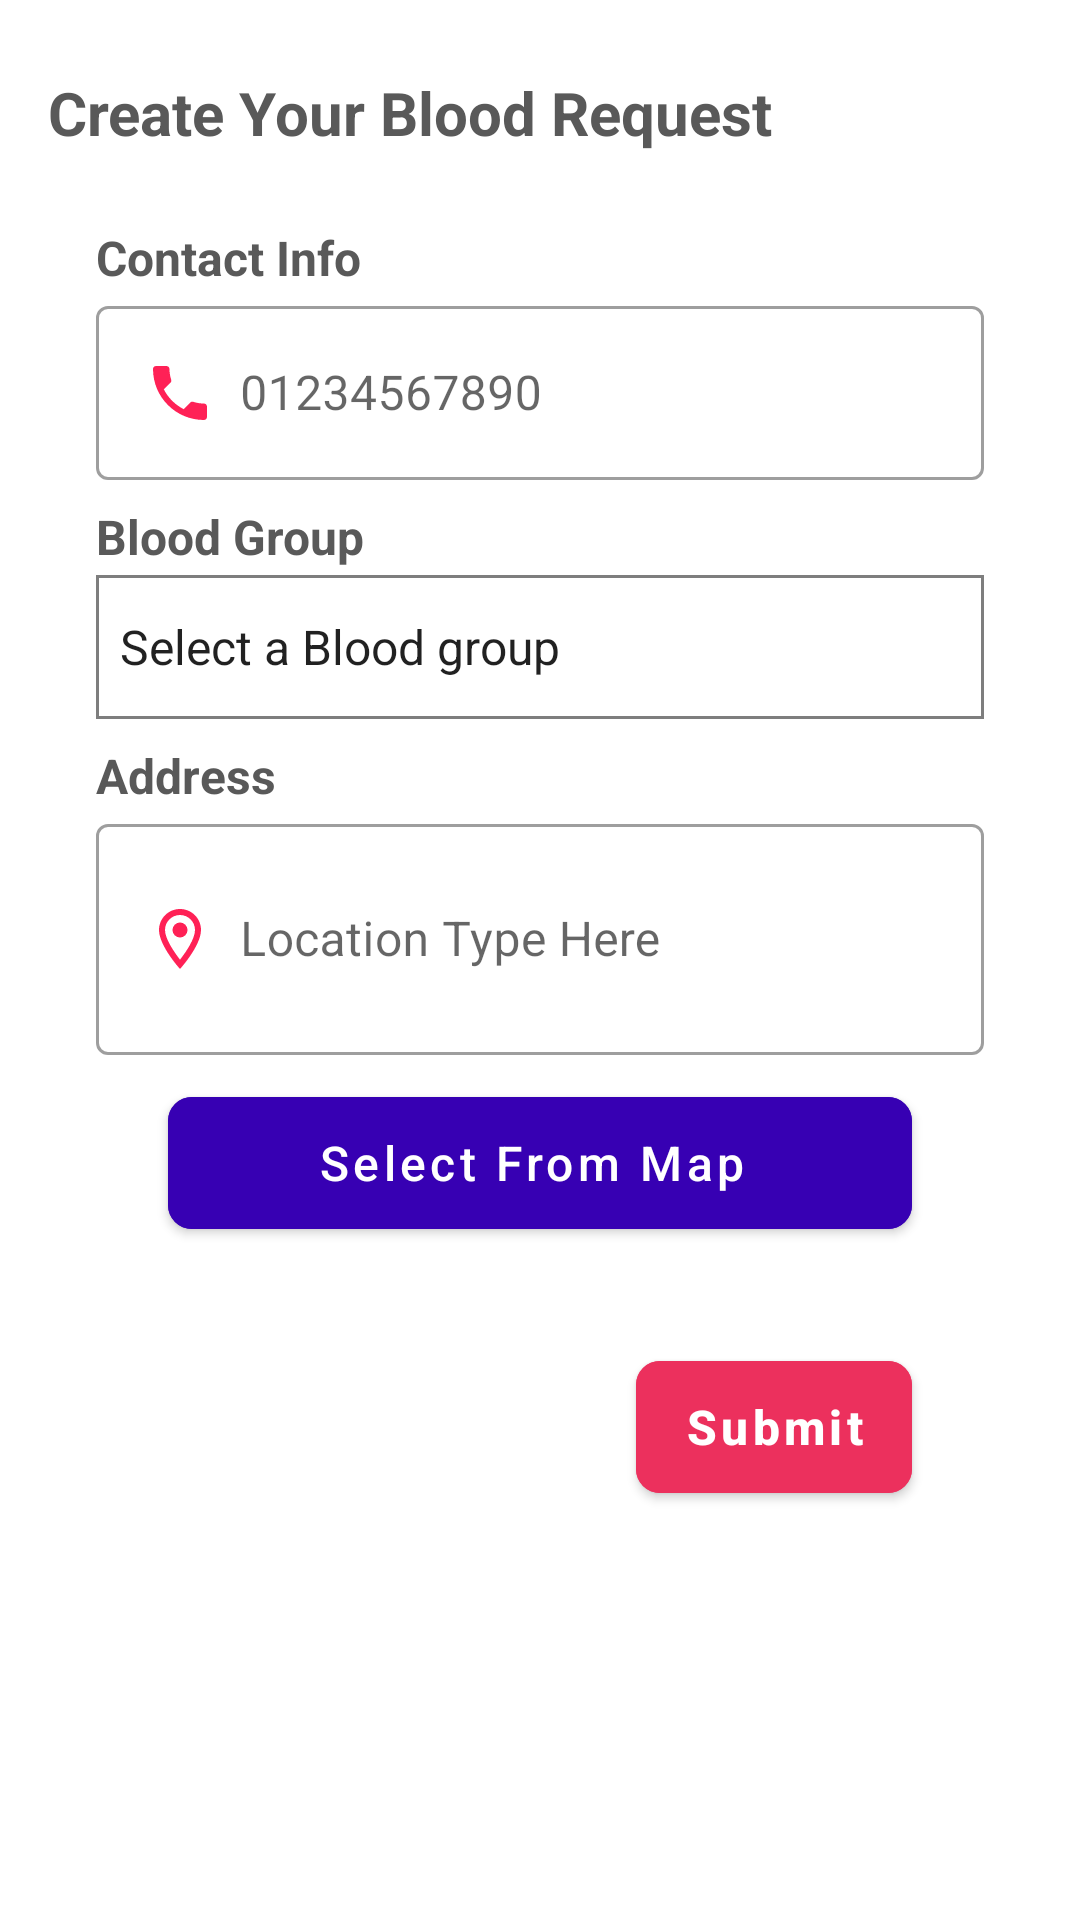

The Android layout XML behind this screen, and the referenced resources:
<!-- AndroidManifest.xml: application theme Theme.Blood_donation_milon -->
<!-- res/layout/fragment_blood_request.xml -->
<?xml version="1.0" encoding="utf-8"?>
<FrameLayout xmlns:android="http://schemas.android.com/apk/res/android"
    xmlns:tools="http://schemas.android.com/tools"
    android:layout_width="match_parent"
    android:layout_height="match_parent"
    xmlns:app="http://schemas.android.com/apk/res-auto"
    tools:context=".fragment.blood_requestFragment">

    <LinearLayout
        android:orientation="vertical"
        android:layout_width="match_parent"
        android:layout_marginBottom="20dp"
        android:layout_height="match_parent">

        <TextView
            android:layout_width="wrap_content"
            android:layout_height="wrap_content"
            android:layout_gravity="start"
            android:layout_marginStart="16dp"
            android:layout_marginTop="24dp"
            android:text="Create Your Blood Request"
            android:textColor="@color/gray_dark"
            android:textSize="20sp"
            android:textStyle="bold" />

        <TextView
            android:layout_width="wrap_content"
            android:layout_height="wrap_content"
            android:layout_gravity="start"
            android:text="Contact Info"
            android:layout_marginStart="32dp"
            android:textColor="@color/gray_dark"
            android:textSize="16sp"
            android:layout_marginTop="24dp"
            android:textStyle="bold" />

        <com.google.android.material.textfield.TextInputLayout

            android:id="@+id/outlinedTextField"
            android:layout_width="match_parent"
            android:layout_marginLeft="32dp"
            android:layout_marginRight="32dp"
            android:layout_height="wrap_content"
            style="@style/Widget.MaterialComponents.TextInputLayout.OutlinedBox">

            <com.google.android.material.textfield.TextInputEditText
                android:id="@+id/ph"
                android:layout_width="match_parent"
                android:layout_height="wrap_content"
                android:drawableStart="@drawable/ic_baseline_local_phone_24"
                android:textSize="16sp"
                android:inputType="phone"
                android:textColor="@color/black"
                android:drawablePadding="8dp"
                android:hint="@string/ph"
                />

        </com.google.android.material.textfield.TextInputLayout>


            <TextView
                android:layout_width="wrap_content"
                android:layout_height="wrap_content"
                android:text="@string/blood_group"
                android:layout_marginTop="8dp"
                android:textSize="16sp"
                android:layout_gravity="start"
                android:layout_marginStart="32dp"
                android:textStyle="bold"
                android:textColor="@color/gray_dark"/>
            <Spinner
                android:id="@+id/bg"
                android:layout_height="48dp"
                android:layout_width="match_parent"
                android:layout_marginStart="32dp"
                android:layout_marginEnd="32dp"
                android:layout_marginTop="2dp"
                android:prompt="@string/bld_grp"
                android:entries="@array/blood_group"
                android:background="@drawable/pink_border_bg"
                >

            </Spinner>
        <TextView
            android:layout_width="wrap_content"
            android:layout_height="wrap_content"
            android:layout_gravity="start"
            android:text="Address"
            android:layout_marginStart="32dp"
            android:textColor="@color/gray_dark"
            android:textSize="16sp"
            android:layout_marginTop="8dp"
            android:textStyle="bold" />
        <com.google.android.material.textfield.TextInputLayout
            android:id="@+id/location"
            android:layout_width="match_parent"
            android:layout_marginLeft="32dp"
            android:layout_marginRight="32dp"
            android:layout_height="wrap_content"
            android:backgroundTint="@color/gray_light"
            style="@style/Widget.MaterialComponents.TextInputLayout.OutlinedBox">

            <com.google.android.material.textfield.TextInputEditText
                android:id="@+id/locationEt"
                android:layout_width="match_parent"
                android:layout_height="wrap_content"
                android:drawableStart="@drawable/ic_outline_location_on_24"
                android:textSize="16sp"
                android:inputType="textMultiLine"
                android:minLines="2"
                android:textColor="@color/black"
                android:drawablePadding="8dp"
                android:hint="Location Type Here "
                />

        </com.google.android.material.textfield.TextInputLayout>

        <com.google.android.material.button.MaterialButton
            android:id="@+id/mapButton"
            android:layout_width="match_parent"
            android:layout_height="56dp"
            android:layout_marginTop="8dp"
            android:layout_marginEnd="56dp"
            android:layout_marginStart="56dp"
            android:backgroundTint="@color/design_default_color_primary_variant"
            android:text="Select From Map "
            android:textColor="@color/white"
            android:textAllCaps="false"
            android:textSize="16sp"
            app:cornerRadius="8dp"
            app:icon="@drawable/ic_baseline_map_24"
            app:iconTint="@color/white"
            android:drawableStart="@drawable/ic_baseline_map_24"
            android:drawableTint="@color/white"
            android:layout_gravity="bottom|end"
            android:textStyle="normal"/>



        <com.google.android.material.button.MaterialButton
            android:id="@+id/submitBtn"
            android:layout_width="wrap_content"
            android:layout_height="56dp"
            android:layout_marginTop="32dp"
            android:layout_marginEnd="56dp"
            android:layout_marginStart="56dp"
            android:backgroundTint="@color/pink_bg"
            android:text="Submit"
            android:textColor="@color/white"
            android:textAllCaps="false"
            android:textSize="16sp"
            app:cornerRadius="8dp"
            android:layout_gravity="bottom|end"
            android:textStyle="bold"/>
    </LinearLayout>

</FrameLayout>
<!-- resources referenced by this layout -->
<resources>
  <string-array name="blood_group">
          <item>Select a Blood group</item>
          <item>A+</item>
          <item>B+</item>
          <item>O+</item>
          <item>AB+</item>
          <item>A-</item>
          <item>B-</item>
          <item>O-</item>
          <item>AB-</item>
      </string-array>
  <color name="black">#FF000000</color>
  <color name="gray_dark">#FF595959</color>
  <color name="gray_light">#FF7E7E7E</color>
  <color name="pink_bg">#EC305D</color>
  <color name="white">#FFFFFFFF</color>
  <!-- drawable ic_baseline_local_phone_24 (drawable) -->
  <vector android:height="24dp" android:tint="#FF2156"
      android:viewportHeight="24" android:viewportWidth="24"
      android:width="24dp" xmlns:android="http://schemas.android.com/apk/res/android">
      <path android:fillColor="@android:color/white" android:pathData="M6.62,10.79c1.44,2.83 3.76,5.14 6.59,6.59l2.2,-2.2c0.27,-0.27 0.67,-0.36 1.02,-0.24 1.12,0.37 2.33,0.57 3.57,0.57 0.55,0 1,0.45 1,1V20c0,0.55 -0.45,1 -1,1 -9.39,0 -17,-7.61 -17,-17 0,-0.55 0.45,-1 1,-1h3.5c0.55,0 1,0.45 1,1 0,1.25 0.2,2.45 0.57,3.57 0.11,0.35 0.03,0.74 -0.25,1.02l-2.2,2.2z"/>
  </vector>
  <!-- drawable ic_outline_location_on_24 (drawable) -->
  <vector android:height="24dp" android:tint="#FF2156"
      android:viewportHeight="24" android:viewportWidth="24"
      android:width="24dp" xmlns:android="http://schemas.android.com/apk/res/android">
      <path android:fillColor="@android:color/white" android:pathData="M12,2C8.13,2 5,5.13 5,9c0,5.25 7,13 7,13s7,-7.75 7,-13c0,-3.87 -3.13,-7 -7,-7zM7,9c0,-2.76 2.24,-5 5,-5s5,2.24 5,5c0,2.88 -2.88,7.19 -5,9.88C9.92,16.21 7,11.85 7,9z"/>
      <path android:fillColor="@android:color/white" android:pathData="M12,9m-2.5,0a2.5,2.5 0,1 1,5 0a2.5,2.5 0,1 1,-5 0"/>
  </vector>
  <!-- drawable pink_border_bg (drawable) -->
  <?xml version="1.0" encoding="utf-8"?>
  <shape xmlns:android="http://schemas.android.com/apk/res/android"
      android:shape="rectangle">
  
      <solid
          android:color="@color/white"
          />
      <stroke
          android:width="1dp"
          android:color="@color/gray_light"/>
  
  </shape>
  <string name="bld_grp">Select a blood group</string>
  <string name="blood_group">Blood Group</string>
  <string name="ph">01234567890</string>
  <style name="Theme.Blood_donation_milon" parent="Theme.MaterialComponents.Light.NoActionBar">
          
          <item name="colorPrimary">@color/pink_bg</item>
          <item name="colorPrimaryVariant">@color/pink_bg</item>
          <item name="colorOnPrimary">#000</item>
          
          <item name="colorSecondary">@color/teal_200</item>
          <item name="colorSecondaryVariant">@color/teal_700</item>
          <item name="colorOnSecondary">@color/black</item>
          
          <item name="android:forceDarkAllowed" tools:targetApi="q">false</item>
          <item name="android:statusBarColor" tools:targetApi="l">?attr/colorPrimaryVariant</item>
          
      </style>
  <color name="teal_200">#FF03DAC5</color>
  <color name="teal_700">#FF018786</color>
</resources>
